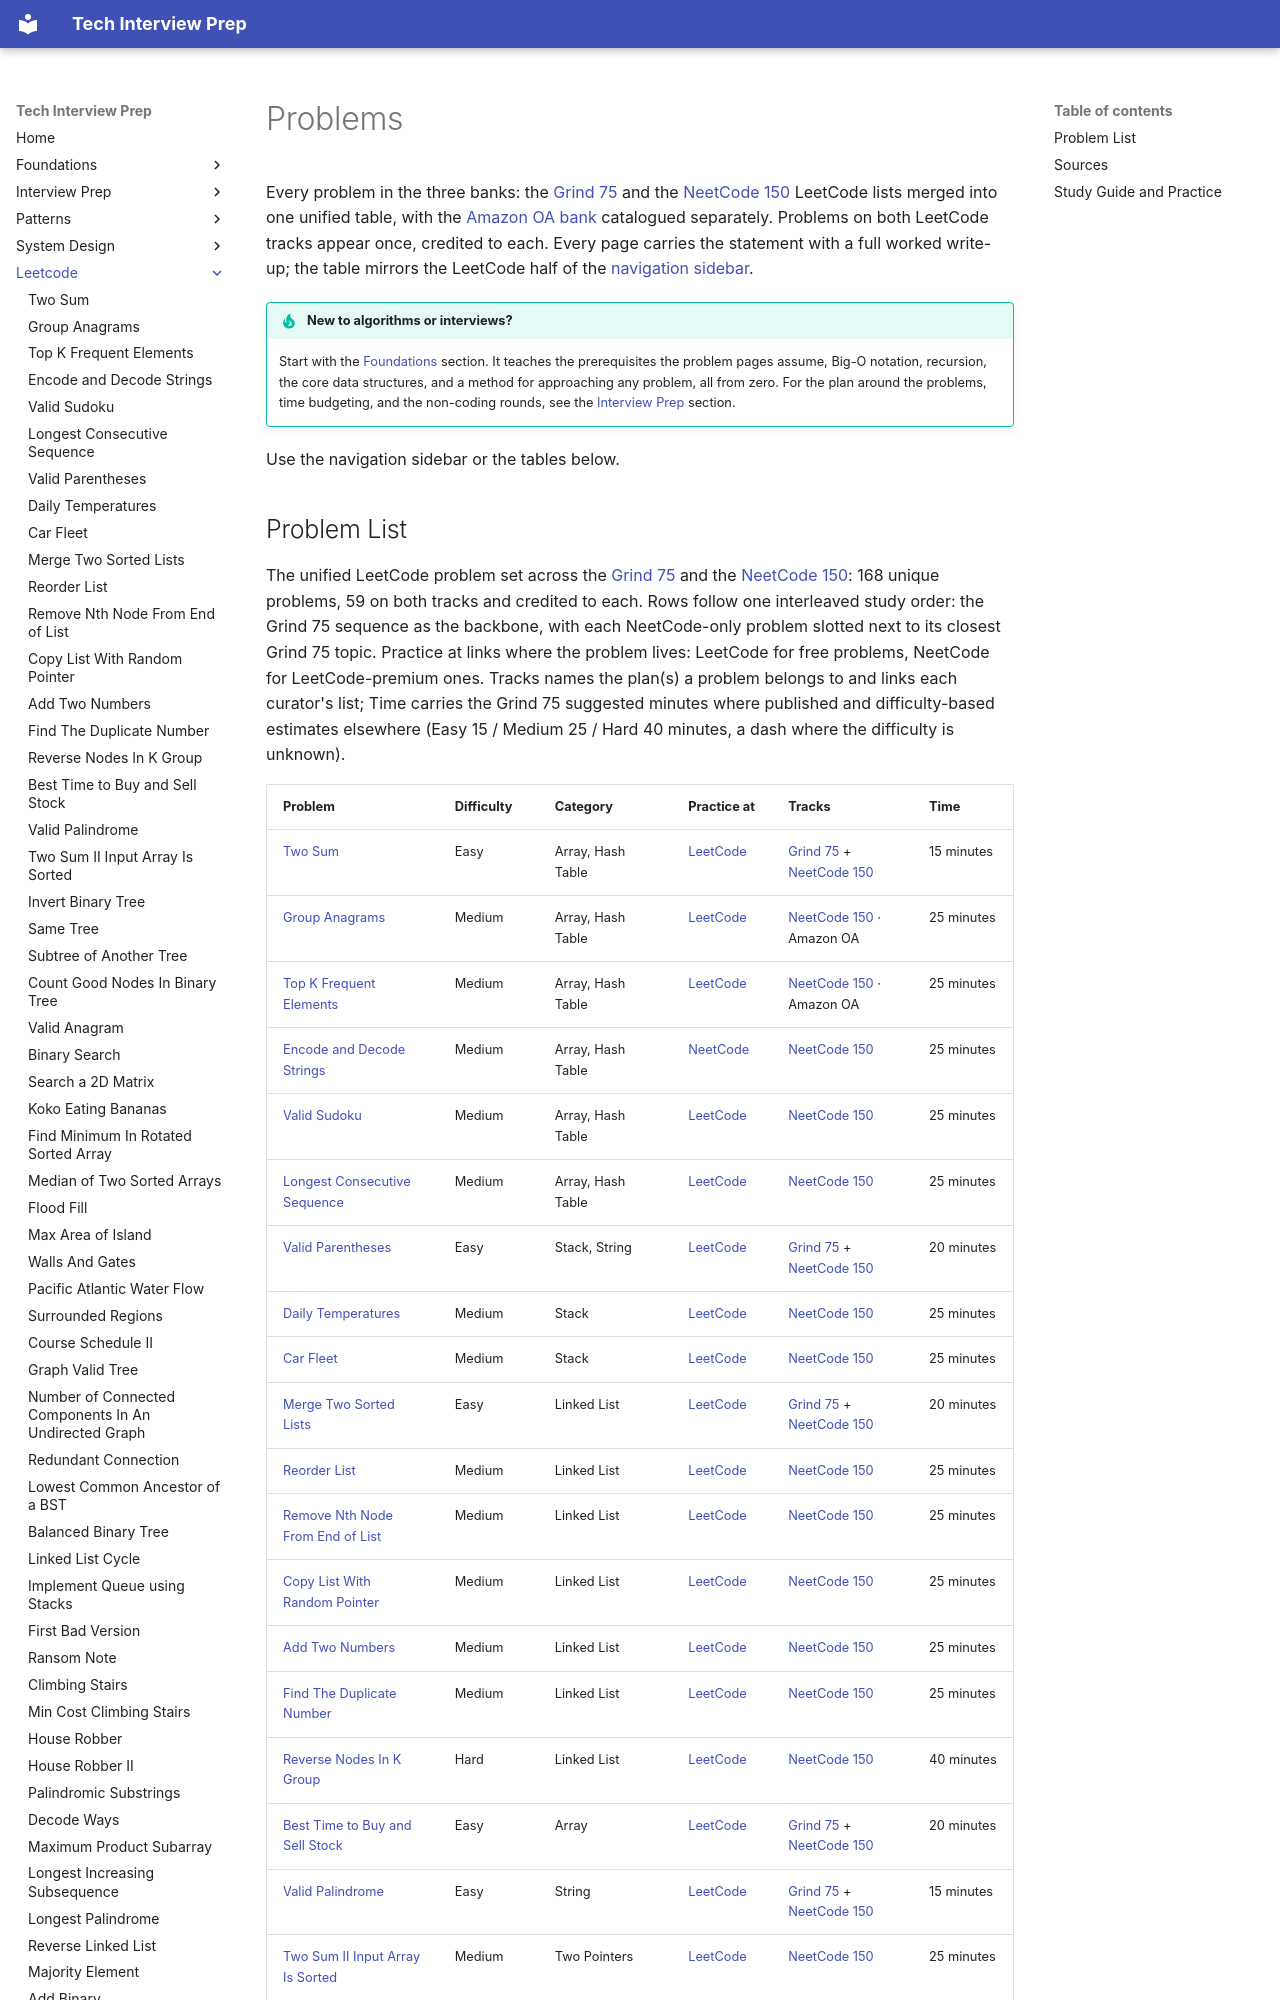

repository: ThoDHa/tech-interview-prep · page: leetcode/index.html · generator: mkdocs

# Problems

Every problem in the three banks: the [Grind 75](https://www.techinterviewhandbook.org/grind75) and the [NeetCode 150](https://neetcode.io/practice/practice/neetcode150) LeetCode lists merged into one unified table, with the [Amazon OA bank](../amazon/index.md) catalogued separately. Problems on both LeetCode tracks appear once, credited to each. Every page carries the statement with a full worked write-up; the table mirrors the LeetCode half of the [navigation sidebar](#problem-list).

!!! tip "New to algorithms or interviews?"

    Start with the [Foundations](../foundations/index.md) section. It teaches the prerequisites the problem pages assume, Big-O notation, recursion, the core data structures, and a method for approaching any problem, all from zero. For the plan around the problems, time budgeting, and the non-coding rounds, see the [Interview Prep](../interview-prep/index.md) section.

Use the navigation sidebar or the tables below.

<!-- unified-leetcode:start -->
